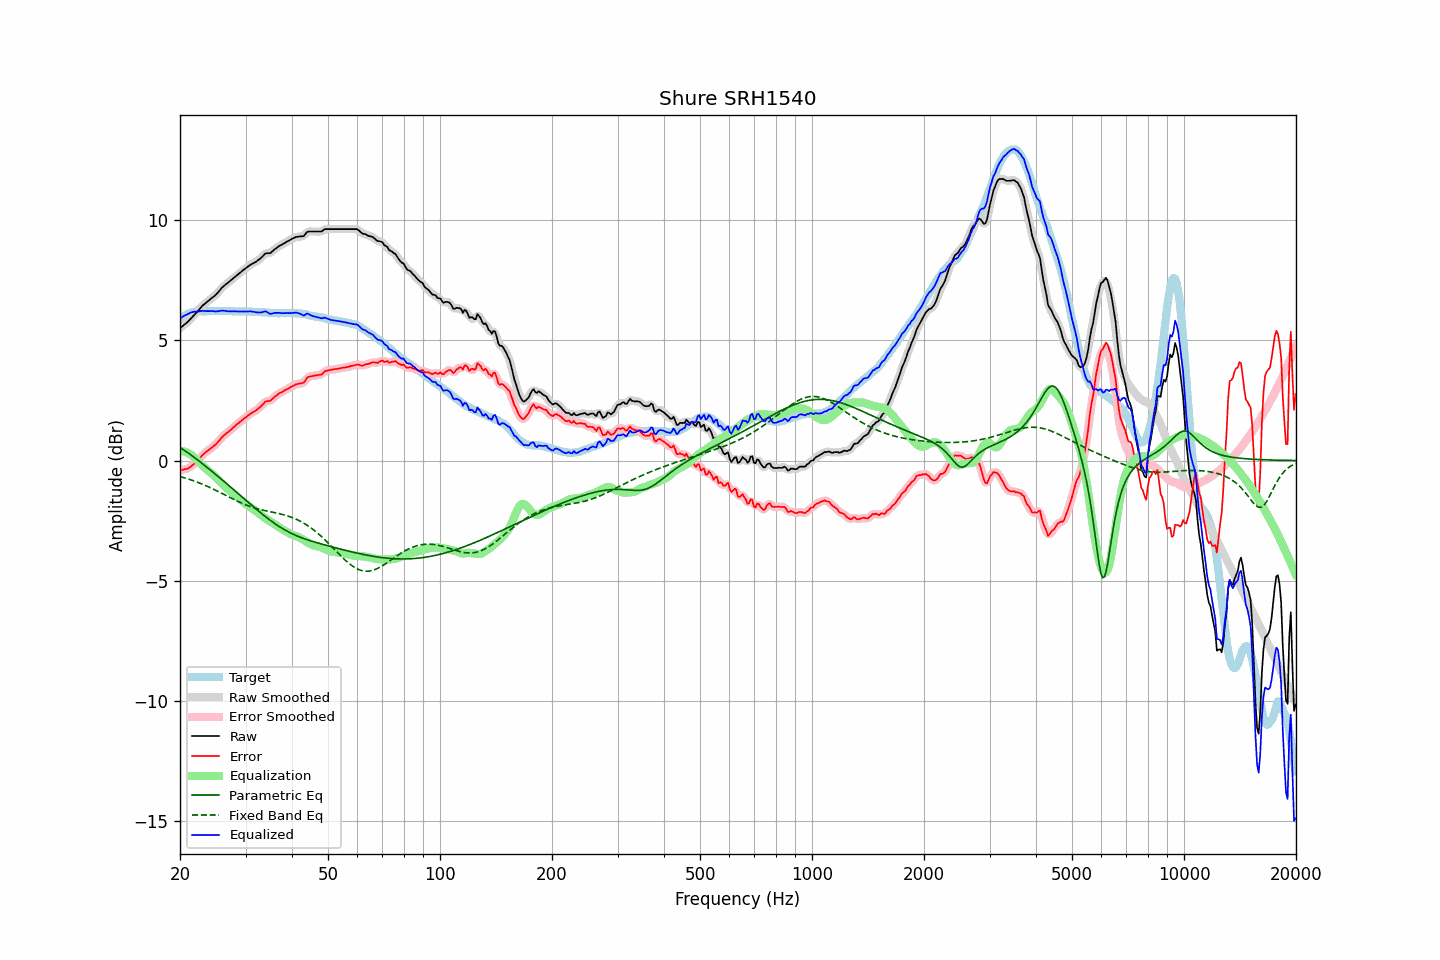

Values plotted in this chart, from the file beside it:
frequency, raw, error, smoothed, error_smoothed, equalization, parametric_eq, fixed_band_eq, equalized_raw, equalized_smoothed, target
20.00, 5.50, -0.39, 5.50, -0.39, 0.39, 0.54, -0.66, 5.89, 5.90, 5.89
20.20, 5.56, -0.38, 5.55, -0.39, 0.39, 0.50, -0.68, 5.95, 5.94, 5.94
20.40, 5.61, -0.38, 5.61, -0.38, 0.38, 0.46, -0.70, 5.99, 5.99, 5.99
20.61, 5.67, -0.35, 5.66, -0.37, 0.36, 0.41, -0.72, 6.03, 6.03, 6.02
20.81, 5.72, -0.35, 5.72, -0.35, 0.34, 0.37, -0.74, 6.06, 6.06, 6.07
21.02, 5.78, -0.33, 5.78, -0.32, 0.31, 0.32, -0.76, 6.09, 6.10, 6.11
21.23, 5.85, -0.28, 5.85, -0.29, 0.28, 0.27, -0.79, 6.13, 6.13, 6.13
21.44, 5.92, -0.23, 5.92, -0.24, 0.24, 0.22, -0.81, 6.16, 6.15, 6.15
21.66, 5.99, -0.18, 5.99, -0.18, 0.19, 0.18, -0.83, 6.17, 6.17, 6.17
21.87, 6.06, -0.12, 6.06, -0.13, 0.13, 0.13, -0.86, 6.19, 6.19, 6.18
22.09, 6.13, -0.07, 6.13, -0.07, 0.06, 0.08, -0.88, 6.19, 6.19, 6.20
22.31, 6.21, -0.00, 6.21, -0.00, -0.01, 0.02, -0.91, 6.20, 6.20, 6.21
22.54, 6.28, 0.07, 6.28, 0.07, -0.08, -0.03, -0.93, 6.20, 6.21, 6.21
22.76, 6.36, 0.15, 6.36, 0.15, -0.14, -0.08, -0.96, 6.21, 6.21, 6.21
22.99, 6.44, 0.24, 6.43, 0.22, -0.21, -0.13, -0.99, 6.23, 6.22, 6.20
23.22, 6.49, 0.29, 6.49, 0.29, -0.28, -0.18, -1.01, 6.21, 6.22, 6.20
23.45, 6.55, 0.35, 6.55, 0.35, -0.34, -0.24, -1.04, 6.21, 6.21, 6.20
23.69, 6.61, 0.40, 6.60, 0.40, -0.39, -0.29, -1.07, 6.21, 6.21, 6.21
23.92, 6.66, 0.45, 6.66, 0.45, -0.45, -0.35, -1.10, 6.21, 6.21, 6.21
24.16, 6.71, 0.50, 6.71, 0.50, -0.50, -0.40, -1.13, 6.21, 6.21, 6.21
24.40, 6.77, 0.55, 6.76, 0.55, -0.55, -0.46, -1.16, 6.22, 6.21, 6.22
24.65, 6.82, 0.61, 6.82, 0.60, -0.61, -0.51, -1.20, 6.21, 6.20, 6.21
24.89, 6.87, 0.66, 6.88, 0.66, -0.67, -0.57, -1.23, 6.20, 6.20, 6.21
25.14, 6.94, 0.73, 6.94, 0.73, -0.74, -0.62, -1.26, 6.20, 6.20, 6.21
25.39, 7.02, 0.80, 7.02, 0.80, -0.81, -0.68, -1.29, 6.21, 6.21, 6.22
25.65, 7.10, 0.88, 7.10, 0.88, -0.88, -0.73, -1.33, 6.22, 6.22, 6.22
25.91, 7.18, 0.97, 7.17, 0.96, -0.94, -0.79, -1.36, 6.23, 6.23, 6.21
26.16, 7.24, 1.03, 7.24, 1.03, -1.01, -0.85, -1.39, 6.23, 6.23, 6.21
26.43, 7.30, 1.09, 7.30, 1.09, -1.07, -0.90, -1.43, 6.22, 6.22, 6.21
26.69, 7.35, 1.14, 7.35, 1.14, -1.14, -0.96, -1.46, 6.21, 6.21, 6.21
26.96, 7.40, 1.19, 7.40, 1.19, -1.20, -1.02, -1.50, 6.20, 6.20, 6.21
27.23, 7.46, 1.25, 7.46, 1.24, -1.25, -1.08, -1.53, 6.20, 6.20, 6.21
27.50, 7.51, 1.30, 7.51, 1.30, -1.31, -1.13, -1.57, 6.20, 6.20, 6.21
27.77, 7.57, 1.37, 7.57, 1.36, -1.36, -1.19, -1.60, 6.20, 6.20, 6.20
28.05, 7.62, 1.42, 7.62, 1.42, -1.42, -1.25, -1.63, 6.20, 6.20, 6.20
28.33, 7.68, 1.49, 7.68, 1.48, -1.48, -1.31, -1.66, 6.20, 6.20, 6.19
28.62, 7.73, 1.54, 7.73, 1.54, -1.53, -1.36, -1.70, 6.19, 6.20, 6.19
28.90, 7.79, 1.59, 7.79, 1.59, -1.59, -1.42, -1.73, 6.20, 6.20, 6.20
29.19, 7.84, 1.65, 7.84, 1.65, -1.65, -1.48, -1.76, 6.19, 6.20, 6.19
29.48, 7.90, 1.70, 7.90, 1.70, -1.70, -1.54, -1.79, 6.20, 6.20, 6.20
29.78, 7.95, 1.76, 7.95, 1.75, -1.75, -1.59, -1.82, 6.19, 6.19, 6.19
30.08, 8.00, 1.80, 8.00, 1.80, -1.80, -1.65, -1.84, 6.19, 6.19, 6.20
30.38, 8.05, 1.86, 8.05, 1.86, -1.85, -1.71, -1.87, 6.19, 6.20, 6.19
30.68, 8.10, 1.91, 8.10, 1.91, -1.90, -1.77, -1.89, 6.20, 6.20, 6.19
30.99, 8.15, 1.96, 8.14, 1.96, -1.94, -1.82, -1.92, 6.20, 6.20, 6.19
31.30, 8.18, 2.00, 8.18, 1.99, -1.99, -1.88, -1.94, 6.19, 6.19, 6.18
31.61, 8.22, 2.04, 8.22, 2.03, -2.04, -1.94, -1.96, 6.18, 6.18, 6.18
31.93, 8.25, 2.07, 8.25, 2.08, -2.08, -1.99, -1.98, 6.16, 6.17, 6.18
32.24, 8.30, 2.13, 8.30, 2.12, -2.14, -2.05, -2.00, 6.16, 6.16, 6.17
32.57, 8.35, 2.18, 8.35, 2.17, -2.19, -2.11, -2.02, 6.15, 6.15, 6.17
32.89, 8.40, 2.23, 8.40, 2.23, -2.25, -2.16, -2.04, 6.15, 6.15, 6.17
33.22, 8.46, 2.30, 8.47, 2.30, -2.30, -2.22, -2.05, 6.16, 6.17, 6.16
33.55, 8.53, 2.37, 8.53, 2.37, -2.35, -2.27, -2.07, 6.18, 6.18, 6.16
33.89, 8.60, 2.45, 8.58, 2.43, -2.39, -2.32, -2.08, 6.20, 6.19, 6.15
34.23, 8.62, 2.47, 8.61, 2.46, -2.44, -2.38, -2.10, 6.18, 6.17, 6.15
34.57, 8.62, 2.48, 8.62, 2.48, -2.48, -2.43, -2.11, 6.14, 6.14, 6.14
34.92, 8.62, 2.48, 8.63, 2.50, -2.52, -2.48, -2.12, 6.09, 6.11, 6.14
35.27, 8.67, 2.54, 8.67, 2.54, -2.57, -2.53, -2.14, 6.10, 6.10, 6.13
35.62, 8.73, 2.60, 8.72, 2.59, -2.61, -2.57, -2.15, 6.12, 6.12, 6.13
35.97, 8.79, 2.66, 8.78, 2.65, -2.65, -2.62, -2.17, 6.14, 6.13, 6.13
... 635 more rows
